pico-8 play session: hold → + tap 🅾

[t = 2 s] hold → ~2s, tap 🅾 ~4×
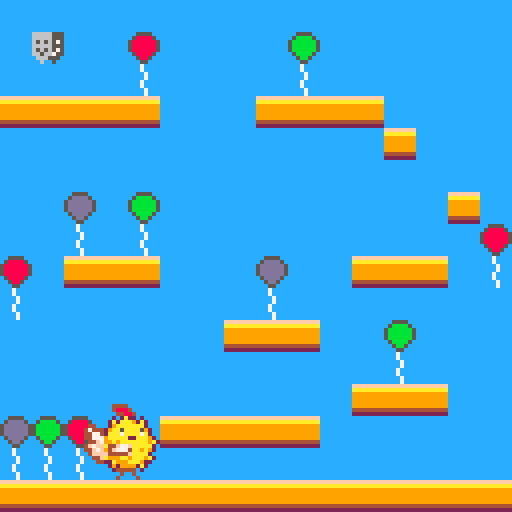
[t = 4 s] hold → ~4s, tap 🅾 ~7×
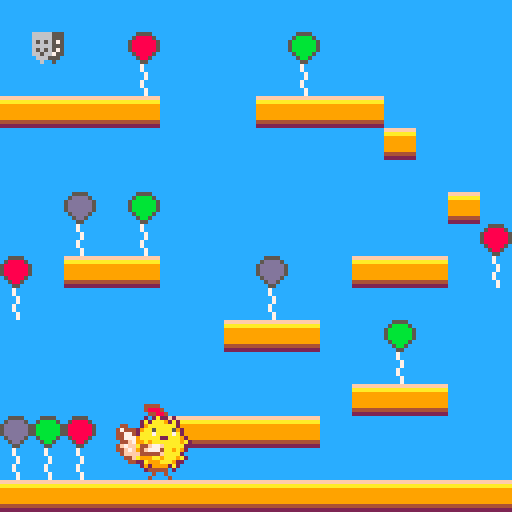

pico-8 cartridge
version 16
__lua__
-- puffergame
-- by aquova

-- heavily inpsired by "picojump" from picozine 2

speed=2
buffer=10

function _init()
	pc={x=4,y=96,f=false}
	oldx=pc.x
	cur_frame=1
	ani_frames={1,4}
	frame_count=0
 jump_count=0
 gameover=false
 startmenu=true
 t=0
end

function centertext(t)
 return 64-#t*2
end

function canfall()
	v=mget(flr((pc.x+12)/8),flr((pc.y+24)/8))
	return not fget(v,0)
end

function animate()
	if oldx==pc.x then
		cur_frame=1
	else
		if (frame_count%2==0) then
			cur_frame+=1
			if cur_frame > 2 then
				cur_frame=1
			end
		end
	end
	oldx=pc.x
	frame_count+=1
end


function _update()
 if startmenu then
  if btn(5) then
   startmenu=false
  end
 elseif not gameover then
  animate()

  if pc.x < -12 then
   pc.x=128
   pc.y-=2
  elseif pc.x > 128 then
   pc.x=-12
   pc.y-=2
  end

  if btn(0) then
   pc.x-=speed
   pc.f=true
  elseif btn(1) then
   pc.x+=speed
   pc.f=false
  end

  if (btn(5) and jump_count < 7) then
   sfx(0)
   pc.y-=7-jump_count
   jump_count+=1
  end

  if canfall() then
   pc.y+=speed
  else
   jump_count=0
   pc.y=flr((pc.y*8)/8)
  end

  if (pc.x < 16 and pc.y < 16) then
   gameover=true
  end

 else
  t+=1
  if t > 180 then
   _init()
  end
 end
end

function _draw()
 if startmenu then
  cls(2)
  text1="puffergame"
  print(text1, centertext(text1), 20, 10)
  text2="help pufferchick reunite"
  text3="with pathos!"
  print(text2, centertext(text2), 45, 12)
  print(text3, centertext(text3), 52, 12)
  spr(1, 50, 65,3,3)
  text4="by aquova"
  print(text4, centertext(text4), 100, 12)
  text5="press ❎ to begin"
  print(text5, centertext(text5), 115, 12)
 elseif gameover then
  cls(2)
  bdaytext="happy birthday pufferchick!"
  print(bdaytext,centertext(bdaytext),50,12)
  spr(1, 50, 70,3,3)
 else
  cls()
  map(0,0,0,0,16,16)
  spr(ani_frames[cur_frame], pc.x, pc.y, 3, 3,pc.f,false)
  --print("x:"..pc.x,3,3,2)
  --print("y:"..pc.y,3,13,2)
 end
end
__gfx__
00000000000000000000000000000000000000000000000000000000cc5555cccc5555cccc5555cc000000000000000000000000000000000000000000000000
00000000000000000000000000000000000000000000000000000000c588885cc5bbbb5cc5dddd5c000000000000000000000000000000000000000000000000
00700700000000000000000000000000000000000000000000000000588888855bbbbbb55dddddd5000000000000000000000000000000000000000000000000
00077000000000000000000000000000000000000000000000000000588888855bbbbbb55dddddd5000000000000000000000000000000000000000000000000
00077000000000000000000000000000000000000000000000000000588888855bbbbbb55dddddd5000000000000000000000000000000000000000000000000
00700700000000000000444400000000000000000000444400000000c588885cc5bbbb5cc5dddd5c000000000000000000000000000000000000000000000000
00000000000000000000488840000000000000000000488840000000cc5885cccc5bb5cccc5dd5cc000000000000000000000000000000000000000000000000
00000000000000000000044884000000000000000000044884000000ccc55cccccc55cccccc55ccc000000000000000000000000000000000000000000000000
00000000000000000000202a22020000000000000000202a22020000ccc7cccc0000000000000000000000000000000000000000000000000000000000000000
00000000000000000002a2aaa92a2000000000000002a2aaa92a2000ccc7cccc0000000000000000000000000000000000000000000000000000000000000000
000000000000004400029aaaaaaa20000000004400029aaaaaaa2000cccc7ccc0000000000000000000000000000000000000000000000000000000000000000
00000000000004744429aa5aaaa59200000004744429aa5aaaa59200cccc7ccc0000000000000000000000000000000000000000000000000000000000000000
0000000000000447742aaa7aaaa7a20000000447742aaa7aaaa7a200ccc7cccc0000000000000000000000000000000000000000000000000000000000000000
0000000000000447779aaaaa22aaa92000000447779aaaaa22aaa920ccc7cccc0000000000000000000000000000000000000000000000000000000000000000
0000000000000044f799a9aaaaaaa9a200000044f799a9aaaaaaa9a2cccc7ccc0000000000000000000000000000000000000000000000000000000000000000
00000000000004f7ffa44f77faaaaa20000004f7ffa44f77faaaaa20cccc7ccc0000000000000000000000000000000000000000000000000000000000000000
000000000000044f7f94f7774aa9a9200000044f7f94f7774aa9a920000000000000000000000000000000000000000000000000000000000000000000000000
000000000000004ffff44444faaaa2000000004ffff44444faaaa200000000000000000000000000000000000000000000000000000000000000000000000000
00000000000000044fa999aa9aaa9a20000000044fa999aa9aaa9a20000000000000000000000000000000000000000000000000000000000000000000000000
00000000000000004422a999aaa92200000000004422a999aaa92200000000000000000000000000000000000000000000000000000000000000000000000000
000000000000000000029299992a20000000000000029299992a2000000000000000000000000000000000000000000000000000000000000000000000000000
00000000000000000000244444020000000000000000244444020000000000000000000000000000000000000000000000000000000000000000000000000000
00000000000000000000000404000000000000000000004004000000000000000000000000000000000000000000000000000000000000000000000000000000
00000000000000000000000404000000000000000000040000400000000000000000000000000000000000000000000000000000000000000000000000000000
00000000ffffffffcccccccc66666555000000000000000000000000000000000000000000000000000000000000000000000000000000000000000000000000
00000000aaaaaaaacccccccc66666555000000000000000000000000000000000000000000000000000000000000000000000000000000000000000000000000
0000000099999999cccccccc65656575000000000000000000000000000000000000000000000000000000000000000000000000000000000000000000000000
0000000099999999cccccccc66666555000000000000000000000000000000000000000000000000000000000000000000000000000000000000000000000000
0000000099999999cccccccc65656575000000000000000000000000000000000000000000000000000000000000000000000000000000000000000000000000
0000000099999999cccccccc66566755000000000000000000000000000000000000000000000000000000000000000000000000000000000000000000000000
0000000044444444ccccccccc666555c000000000000000000000000000000000000000000000000000000000000000000000000000000000000000000000000
0000000022222222cccccccccc6cc5cc000000000000000000000000000000000000000000000000000000000000000000000000000000000000000000000000
__gff__
0000000000000000000000000000000000000000000000000000000000000000000000000000000000000000000000000001000000000000000000000000000000000000000000000000000000000000000000000000000000000000000000000000000000000000000000000000000000000000000000000000000000000000
0000000000000000000000000000000000000000000000000000000000000000000000000000000000000000000000000000000000000000000000000000000000000000000000000000000000000000000000000000000000000000000000000000000000000000000000000000000000000000000000000000000000000000
__map__
3232323232323232323232323232323200000000000000000000000000000000000000000000000000000000000000000000000000000000000000000000000000000000000000000000000000000000000000000000000000000000000000000000000000000000000000000000000000000000000000000000000000000000
3233323207323232320832323232323200000000000000000000000000000000000000000000000000000000000000000000000000000000000000000000000000000000000000000000000000000000000000000000000000000000000000000000000000000000000000000000000000000000000000000000000000000000
3232323217323232321732323232323200000000000000000000000000000000000000000000000000000000000000000000000000000000000000000000000000000000000000000000000000000000000000000000000000000000000000000000000000000000000000000000000000000000000000000000000000000000
3131313131323232313131313232323200000000000000000000000000000000000000000000000000000000000000000000000000000000000000000000000000000000000000000000000000000000000000000000000000000000000000000000000000000000000000000000000000000000000000000000000000000000
3232323232323232323232323132323200000000000000000000000000000000000000000000000000000000000000000000000000000000000000000000000000000000000000000000000000000000000000000000000000000000000000000000000000000000000000000000000000000000000000000000000000000000
3232323232323232323232323232323200000000000000000000000000000000000000000000000000000000000000000000000000000000000000000000000000000000000000000000000000000000000000000000000000000000000000000000000000000000000000000000000000000000000000000000000000000000
3232093208323232323232323232313200000000000000000000000000000000000000000000000000000000000000000000000000000000000000000000000000000000000000000000000000000000000000000000000000000000000000000000000000000000000000000000000000000000000000000000000000000000
3232173217323232323232323232320700000000000000000000000000000000000000000000000000000000000000000000000000000000000000000000000000000000000000000000000000000000000000000000000000000000000000000000000000000000000000000000000000000000000000000000000000000000
0732313131323232093232313131321700000000000000000000000000000000000000000000000000000000000000000000000000000000000000000000000000000000000000000000000000000000000000000000000000000000000000000000000000000000000000000000000000000000000000000000000000000000
1732323232323232173232323232323200000000000000000000000000000000000000000000000000000000000000000000000000000000000000000000000000000000000000000000000000000000000000000000000000000000000000000000000000000000000000000000000000000000000000000000000000000000
3232323232323231313132320832323200000000000000000000000000000000000000000000000000000000000000000000000000000000000000000000000000000000000000000000000000000000000000000000000000000000000000000000000000000000000000000000000000000000000000000000000000000000
3232323232323232323232321732323200000000000000000000000000000000000000000000000000000000000000000000000000000000000000000000000000000000000000000000000000000000000000000000000000000000000000000000000000000000000000000000000000000000000000000000000000000000
3232323232323232323232313131323200000000000000000000000000000000000000000000000000000000000000000000000000000000000000000000000000000000000000000000000000000000000000000000000000000000000000000000000000000000000000000000000000000000000000000000000000000000
0908073232313131313132323232323200000000000000000000000000000000000000000000000000000000000000000000000000000000000000000000000000000000000000000000000000000000000000000000000000000000000000000000000000000000000000000000000000000000000000000000000000000000
1717173232323232323232323232323200000000000000000000000000000000000000000000000000000000000000000000000000000000000000000000000000000000000000000000000000000000000000000000000000000000000000000000000000000000000000000000000000000000000000000000000000000000
3131313131313131313131313131313131313131343434000000000000000000000000000000000000000000000000000000000000000000000000000000000000000000000000000000000000000000000000000000000000000000000000000000000000000000000000000000000000000000000000000000000000000000
